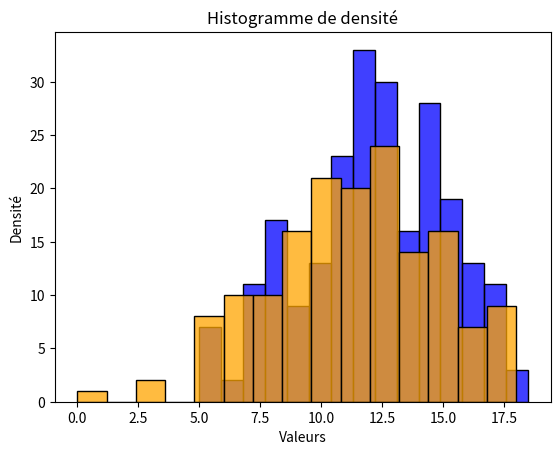

The script that saved this image:
import numpy as np
import matplotlib.pyplot as plt
import matplotlib.animation as animation
import random
import seaborn as sns
from math import sqrt
from scipy.stats import shapiro


anacs = [15.00, 13.50, 8.00, 11.50, 7.25, 14.00, 5.75, 7.00, 18.50, 13.25, 13.00, 7.50, 16.50, 13.00, 16.00, 15.50, 13.50, 16.00, 15.00, 16.50, 14.75, 15.50, 10.00, 16.75, 13.00, 16.50, 5.50, 8.50, 10.50, 12.00, 11.00, 9.50, 12.00, 9.75, 17.50, 7.50, 9.75, 10.50, 11.00, 11.50, 17.50, 14.50, 11.50, 15.75, 5.25, 10.50, 8.50, 14.25, 7.50, 10.50, 12.00, 11.75, 11.25, 6.75, 13.50, 10.25, 12.75, 14.50, 13.50, 11.50, 11.25, 5.00, 11.25, 12.00, 16.50, 11.50, 15.75, 13.00, 12.25, 7.00, 12.75, 15.00, 14.50, 11.00, 17.00, 7.50, 13.00, 16.00, 13.00, 12.50, 13.50, 12.00, 16.75, 14.00, 13.75, 10.75, 12.25, 9.50, 12.00, 8.00, 11.50, 11.00, 13.00, 12.50, 8.75, 13.00, 17.00, 7.75, 11.50, 11.25, 5.00, 13.00, 11.25, 12.00, 17.50, 14.50, 14.50, 15.00, 15.00, 16.00, 8.75, 13.50, 10.25, 6.75, 11.75, 13.50, 15.00, 11.50, 17.75, 12.75, 17.00, 14.50, 8.00, 13.50, 15.50, 12.50, 8.50, 14.50, 9.00, 13.00, 14.00, 8.00, 12.50, 14.50, 11.50, 17.00, 7.50, 11.50, 5.00, 11.50, 15.00, 14.50, 9.50, 16.00, 10.50, 11.50, 17.50, 7.75, 15.00, 14.50, 11.00, 14.50, 8.75, 15.75, 14.50, 11.00, 11.50, 13.75, 8.00, 12.00, 9.75, 17.00, 12.50, 14.25, 14.00, 10.00, 8.00, 12.00, 12.25, 13.75, 7.50, 14.25, 7.00, 13.75, 16.50, 13.00, 12.00, 10.50, 9.00, 12.00, 17.75, 8.25, 14.50, 13.00, 14.50, 15.00, 12.00, 11.00, 9.50, 12.00, 13.00, 12.50, 16.00, 12.00, 13.50, 7.00, 14.50, 8.50, 15.50, 13.75, 12.50, 8.50, 16.00, 11.75, 9.00, 10.50, 15.00, 14.00, 11.00, 14.00, 9.00, 12.00, 13.00, 12.75, 8.50, 9.50, 9.00, 15.50, 16.00, 12.00, 14.50, 8.25, 10.25, 11.00, 14.50, 12.50, 5.75, 15.00, 13.50, 14.50, 12.50, 8.75, 12.00, 10.75, 8.00] 
prog = [
    9.50, 5.50, 17.00,
    13.50, 14.50, 10.50,
    10.50, 9.00, 12.00,
    11.50, 13.00, 10.50,
    13.00, 3.00, 8.00,
    9.00, 11.50, 14.00,
    13.00, 16.50, 8.50,
    8.00, 15.50, 11.50,
    5.50, 10.00, 14.50,
    14.50, 14.00, 10.50,
    7.50, 10.00, 5.00,
    12.00, 10.50, 6.50,
    5.50, 16.50, 6.00,
    13.50, 16.50, 9.50,
    18.00, 13.00, 8.50,
    13.50, 9.00, 9.00,
    14.00, 10.00, 11.00,
    11.50, 12.50, 18.00,
    11.00, 7.00, 13.50,
    10.00, 0.00, 12.50,
    17.00, 13.50, 15.00,
    6.00, 12.50, 16.50,
    14.50, 17.50, 11.50,
    9.00, 8.00, 10.00,
    18.00, 12.00, 10.50,
    12.00, 8.00, 9.50,
    11.50, 5.50, 15.00,
    16.50, 6.00, 10.50,
    11.00, 10.50, 7.00,
    13.50, 16.50, 12.50,
    10.00, 11.00, 11.50,
    7.00, 16.50, 11.50,
    15.00, 13.00, 8.00,
    11.00, 14.00, 5.50,
    13.00, 13.00, 12.00,
    8.50, 11.50, 15.00,
    8.00, 14.50, 17.00,
    12.00, 6.00, 9.50,
    12.00, 10.00, 15.00,
    10.00, 14.50, 10.00,
    15.00, 14.50, 11.50,
    9.00, 5.00, 3.50,
    7.50, 7.00, 10.00,
    12.00, 11.00, 11.00,
    7.50, 13.00, 13.50,
    11.00, 14.00, 12.50,
    5.00, 15.00, 10.50,
    10.50, 8.00, 11.50,
    8.50, 8.50, 14.50,
    14.00, 11.50, 17.00,
    14.00, 12.00, 18.00,
    12.00, 6.00, 9.50,
    12.00, 10.00
]

# Effectuer le test de Shapiro-Wilk pour chaque ensemble de données
stat1, p_value1 = shapiro(anacs)
stat2, p_value2 = shapiro(prog)

print("P_v anacs : ", p_value1)
print("P_v prog : ", p_value2)

# Créer un seul histogramme avec deux ensembles de données
sns.histplot(anacs, kde=False, bins=15, color='blue', label='Notes 1')
sns.histplot(prog, kde=False, bins=15, color='orange', label='Notes 2')

# Ajouter des labels et un titre
plt.xlabel('Valeurs')
plt.ylabel('Densité')
plt.title('Histogramme de densité')


# Afficher le plot
plt.show()